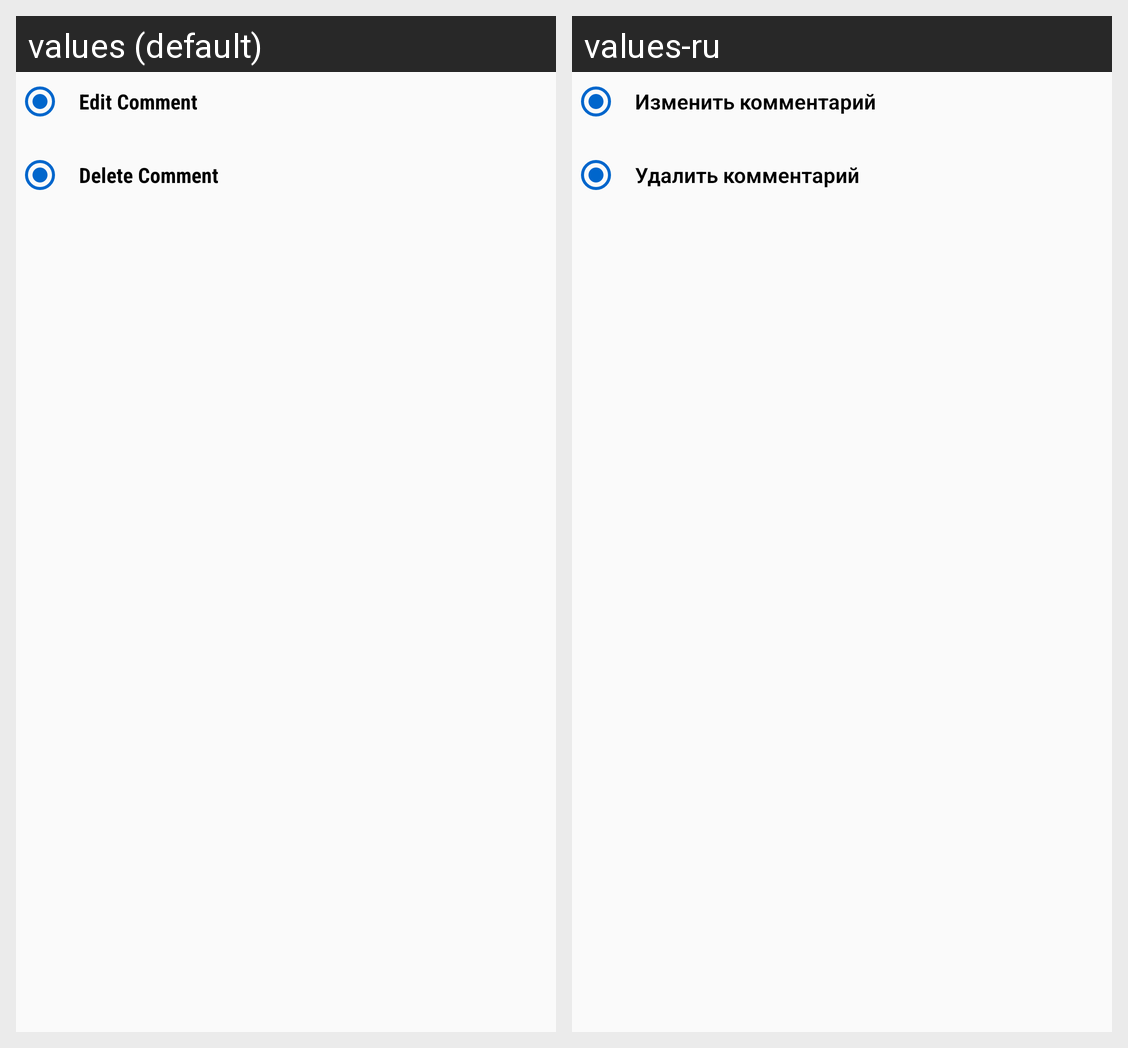

The same Android screen rendered under two of its app's locales, left to right. List the strings drawn on it with the default value and each locale's translation.
Android screen res/layout/comment_options.xml rendered under 2 locales, left to right: values (default), values-ru. Device: Nexus 5 (rendered at 1080×1920; each locale shown at half size, 540×960, under a caption strip naming it); theme AppTheme.
Strings drawn on this screen, with the default value and each locale's value (text and hints the layout hard-codes, and strings that could not be matched under every locale, appear in the picture but are not listed):

editComment
  values: Edit Comment
  values-ru: Изменить комментарий

deleteComment
  values: Delete Comment
  values-ru: Удалить комментарий
